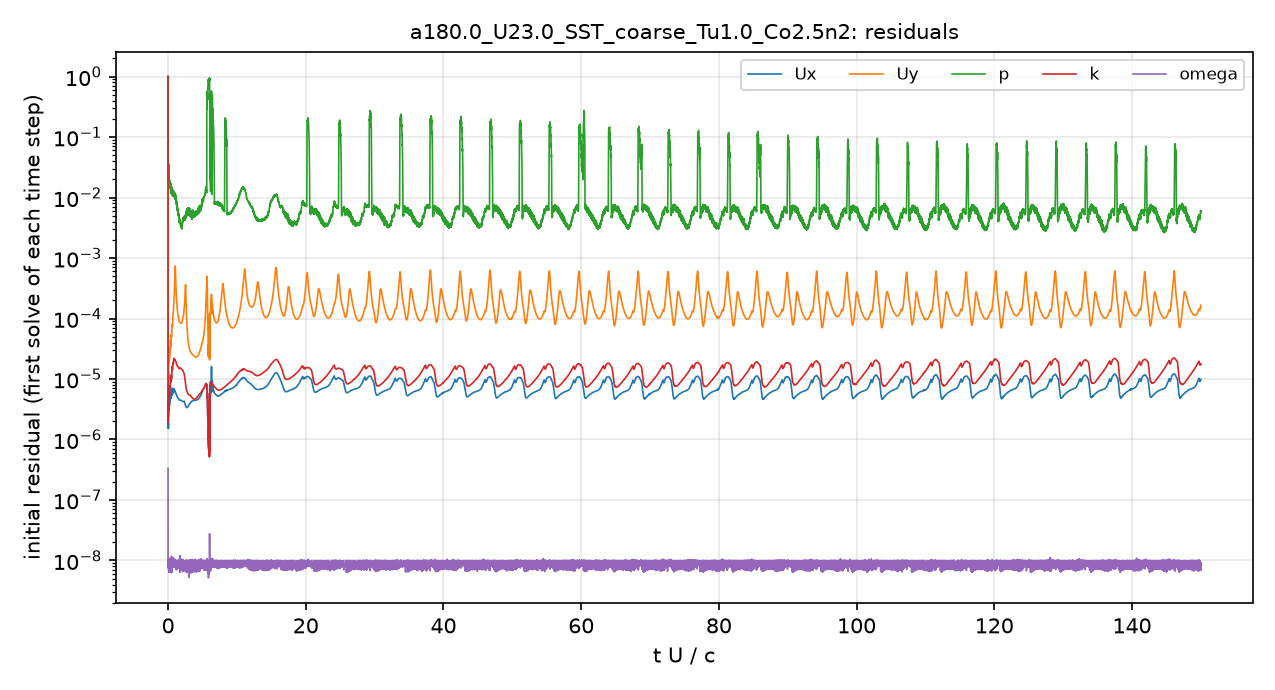

The data file committed next to this chart (first rows):
# first initial residual per time step; …
t_s, Ux_initial, Uy_initial, p_initial, k_initial, omega_initial
2.5043488e-08, 1, 1, 1, 1, 3.3435631e-07
4.2220888e-06, 1.7169973e-06, 1.8471901e-05, 0.04136, 1.8760179e-06, 1.1694651e-08
1.3029854e-05, 1.9828679e-06, 1.7323915e-05, 0.03969, 4.0347105e-06, 1.05807e-08
2.5985493e-05, 1.8399187e-06, 1.3995212e-05, 0.03631, 5.1484531e-06, 7.8169005e-09
3.8900788e-05, 1.5656686e-06, 1.1007187e-05, 0.0266, 4.0317087e-06, 9.9385007e-09
5.2635605e-05, 1.6871732e-06, 1.1265661e-05, 0.02132, 3.9232142e-06, 8.1399299e-09
6.8660002e-05, 1.7908506e-06, 1.166386e-05, 0.02053, 3.4121491e-06, 9.1160284e-09
8.5687236e-05, 1.6046132e-06, 1.058516e-05, 0.01927, 2.6702482e-06, 9.6315669e-09
0.0001004, 1.6312035e-06, 1.1712282e-05, 0.02629, 2.5416086e-06, 7.6834903e-09
0.0001171, 1.523131e-06, 1.1519687e-05, 0.02617, 2.7486509e-06, 1.0397528e-08
0.0001352, 1.5719226e-06, 1.1911177e-05, 0.02541, 3.7492211e-06, 8.9868943e-09
0.0001535, 1.7699592e-06, 1.2682796e-05, 0.02365, 4.126598e-06, 9.2245031e-09
0.0001763, 2.9410855e-06, 1.9289572e-05, 0.03131, 4.8356577e-06, 8.1285155e-09
0.0002022, 3.2756163e-06, 2.0898568e-05, 0.03224, 5.1356233e-06, 6.8925043e-09
0.0002279, 3.7143054e-06, 2.4888063e-05, 0.02333, 6.9383804e-06, 7.5107741e-09
0.0002572, 3.1916387e-06, 2.1207954e-05, 0.02033, 6.0197105e-06, 7.0936619e-09
0.0002865, 3.0425934e-06, 1.9063976e-05, 0.01762, 5.42829e-06, 6.6458552e-09
0.000318, 3.613684e-06, 2.2021736e-05, 0.01955, 5.4350945e-06, 8.0239293e-09
0.0003567, 4.1545839e-06, 2.4517459e-05, 0.02163, 5.1767596e-06, 7.0204518e-09
0.0003955, 3.9976692e-06, 2.3839156e-05, 0.01884, 5.8527177e-06, 6.425119e-09
0.0004298, 3.5759338e-06, 2.179675e-05, 0.01569, 5.4261191e-06, 9.9820205e-09
0.0004683, 4.1719468e-06, 2.5957101e-05, 0.01725, 6.3977221e-06, 6.7062593e-09
0.0005165, 5.201309e-06, 3.283193e-05, 0.01651, 7.552943e-06, 7.1124695e-09
0.0005643, 4.6333254e-06, 2.959455e-05, 0.01673, 7.240577e-06, 7.6080175e-09
0.0006105, 4.3384028e-06, 2.7283527e-05, 0.0148, 7.3946543e-06, 6.7388464e-09
0.0006597, 5.1121475e-06, 3.2356523e-05, 0.01586, 8.9212957e-06, 8.4248537e-09
0.00072, 6.4590514e-06, 4.3015855e-05, 0.01535, 1.0821867e-05, 7.6447903e-09
0.0007819, 5.3307507e-06, 3.7287978e-05, 0.01389, 9.4998501e-06, 9.0877871e-09
0.0008375, 4.7695922e-06, 3.396257e-05, 0.01308, 8.93621e-06, 6.4684217e-09
0.0008975, 5.5855806e-06, 4.1014195e-05, 0.01267, 1.0100331e-05, 9.0353236e-09
0.0009678, 6.7700797e-06, 5.3869772e-05, 0.01442, 1.1626031e-05, 7.7465334e-09
0.00104, 5.3890389e-06, 4.8758196e-05, 0.01217, 1.0019535e-05, 1.1930801e-08
0.001106, 5.433701e-06, 5.3287274e-05, 0.01115, 1.1028497e-05, 7.3199527e-09
0.001179, 6.6340128e-06, 6.969707e-05, 0.01272, 1.4368351e-05, 1.0350967e-08
0.001265, 6.4366489e-06, 7.6683391e-05, 0.01253, 1.5358973e-05, 8.7059683e-09
0.001343, 5.605026e-06, 7.4833469e-05, 0.01384, 1.4408464e-05, 9.7231422e-09
0.001419, 6.3356822e-06, 9.395354e-05, 0.01219, 1.6516882e-05, 8.5259766e-09
0.001513, 6.7985385e-06, 0.0001208, 0.01188, 1.8629965e-05, 8.4640761e-09
0.001601, 5.9868915e-06, 0.0001265, 0.01096, 1.7976263e-05, 8.9061697e-09
0.001686, 6.5213801e-06, 0.0001591, 0.01026, 2.0288558e-05, 7.5650319e-09
0.001785, 6.8135953e-06, 0.0002091, 0.01327, 2.1647557e-05, 9.0537295e-09
0.001881, 6.2217658e-06, 0.0002534, 0.01084, 2.0284274e-05, 1.0016489e-08
0.001974, 6.5120476e-06, 0.0003562, 0.01138, 2.1171264e-05, 1.0802734e-08
0.002074, 6.3256897e-06, 0.0005135, 0.01123, 2.073691e-05, 9.2487027e-09
0.002171, 6.1465465e-06, 0.0007359, 0.01078, 2.0369388e-05, 9.9924931e-09
0.002262, 5.9822726e-06, 0.0005458, 0.01009, 2.0021723e-05, 9.9945436e-09
0.002357, 5.7818126e-06, 0.0003674, 0.009024, 1.951925e-05, 9.2731528e-09
0.002451, 5.6087544e-06, 0.0002762, 0.008802, 1.8829291e-05, 1.0393278e-08
0.00254, 5.4955711e-06, 0.000223, 0.008541, 1.8143608e-05, 1.0472555e-08
0.002631, 5.3294049e-06, 0.000184, 0.007493, 1.7446124e-05, 7.0453878e-09
0.002722, 5.1609442e-06, 0.0001576, 0.006648, 1.6778112e-05, 7.8354003e-09
0.002807, 5.0304684e-06, 0.00014, 0.006767, 1.6464601e-05, 9.2515191e-09
0.002897, 4.9524568e-06, 0.0001268, 0.006277, 1.6291681e-05, 7.3814289e-09
0.002987, 4.9003505e-06, 0.0001163, 0.005403, 1.6082398e-05, 8.4167126e-09
0.003073, 4.8507108e-06, 0.0001088, 0.005971, 1.5764635e-05, 1.0026338e-08
0.003163, 4.7463794e-06, 0.0001019, 0.005281, 1.5407408e-05, 8.0440505e-09
0.003252, 4.6321963e-06, 9.5670919e-05, 0.00472, 1.5079639e-05, 1.0265438e-08
0.003336, 4.5393983e-06, 9.086844e-05, 0.004085, 1.4892741e-05, 9.6553996e-09
0.003423, 4.4770753e-06, 8.7567824e-05, 0.004026, 1.4812706e-05, 8.1468543e-09
... 4,941 more rows
